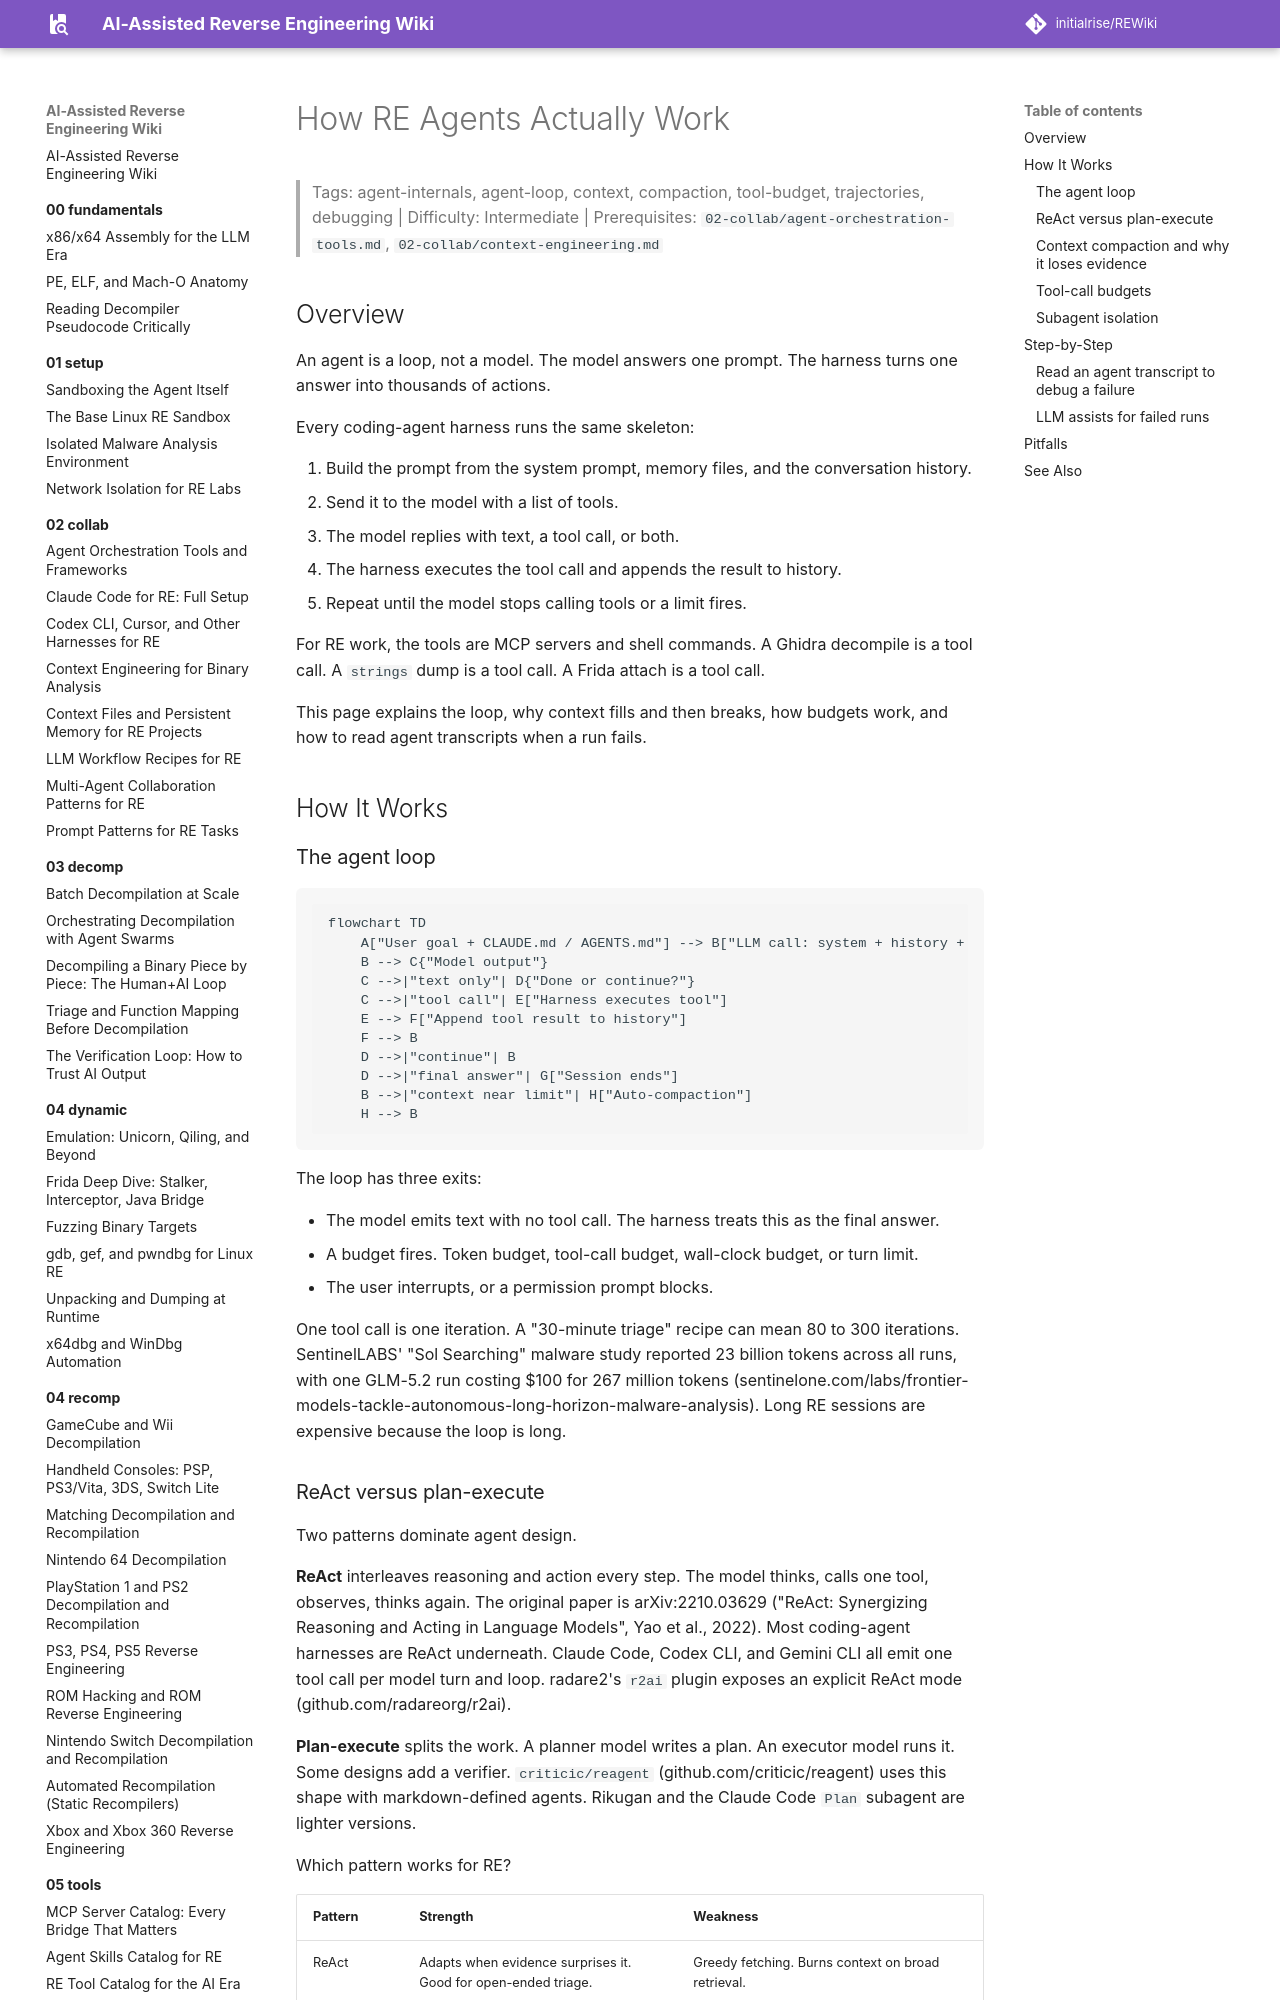

repository: initialrise/REWiki · page: 07-ai/agent-internals/index.html · generator: mkdocs

# How RE Agents Actually Work

> Tags: agent-internals, agent-loop, context, compaction, tool-budget, trajectories, debugging | Difficulty: Intermediate | Prerequisites: `02-collab/agent-orchestration-tools.md`, `02-collab/context-engineering.md`

## Overview

An agent is a loop, not a model. The model answers one prompt. The harness turns one answer into thousands of actions.

Every coding-agent harness runs the same skeleton:

1. Build the prompt from the system prompt, memory files, and the conversation history.
2. Send it to the model with a list of tools.
3. The model replies with text, a tool call, or both.
4. The harness executes the tool call and appends the result to history.
5. Repeat until the model stops calling tools or a limit fires.

For RE work, the tools are MCP servers and shell commands. A Ghidra decompile is a tool call. A `strings` dump is a tool call. A Frida attach is a tool call.

This page explains the loop, why context fills and then breaks, how budgets work, and how to read agent transcripts when a run fails.

## How It Works

### The agent loop

```mermaid
flowchart TD
    A["User goal + CLAUDE.md / AGENTS.md"] --> B["LLM call: system + history + tool defs"]
    B --> C{"Model output"}
    C -->|"text only"| D{"Done or continue?"}
    C -->|"tool call"| E["Harness executes tool"]
    E --> F["Append tool result to history"]
    F --> B
    D -->|"continue"| B
    D -->|"final answer"| G["Session ends"]
    B -->|"context near limit"| H["Auto-compaction"]
    H --> B
```

The loop has three exits:

- The model emits text with no tool call. The harness treats this as the final answer.
- A budget fires. Token budget, tool-call budget, wall-clock budget, or turn limit.
- The user interrupts, or a permission prompt blocks.

One tool call is one iteration. A "30-minute triage" recipe can mean 80 to 300 iterations. SentinelLABS' "Sol Searching" malware study reported 23 billion tokens across all runs, with one GLM-5.2 run costing $100 for 267 million tokens (sentinelone.com/labs/frontier-models-tackle-autonomous-long-horizon-malware-analysis). Long RE sessions are expensive because the loop is long.
